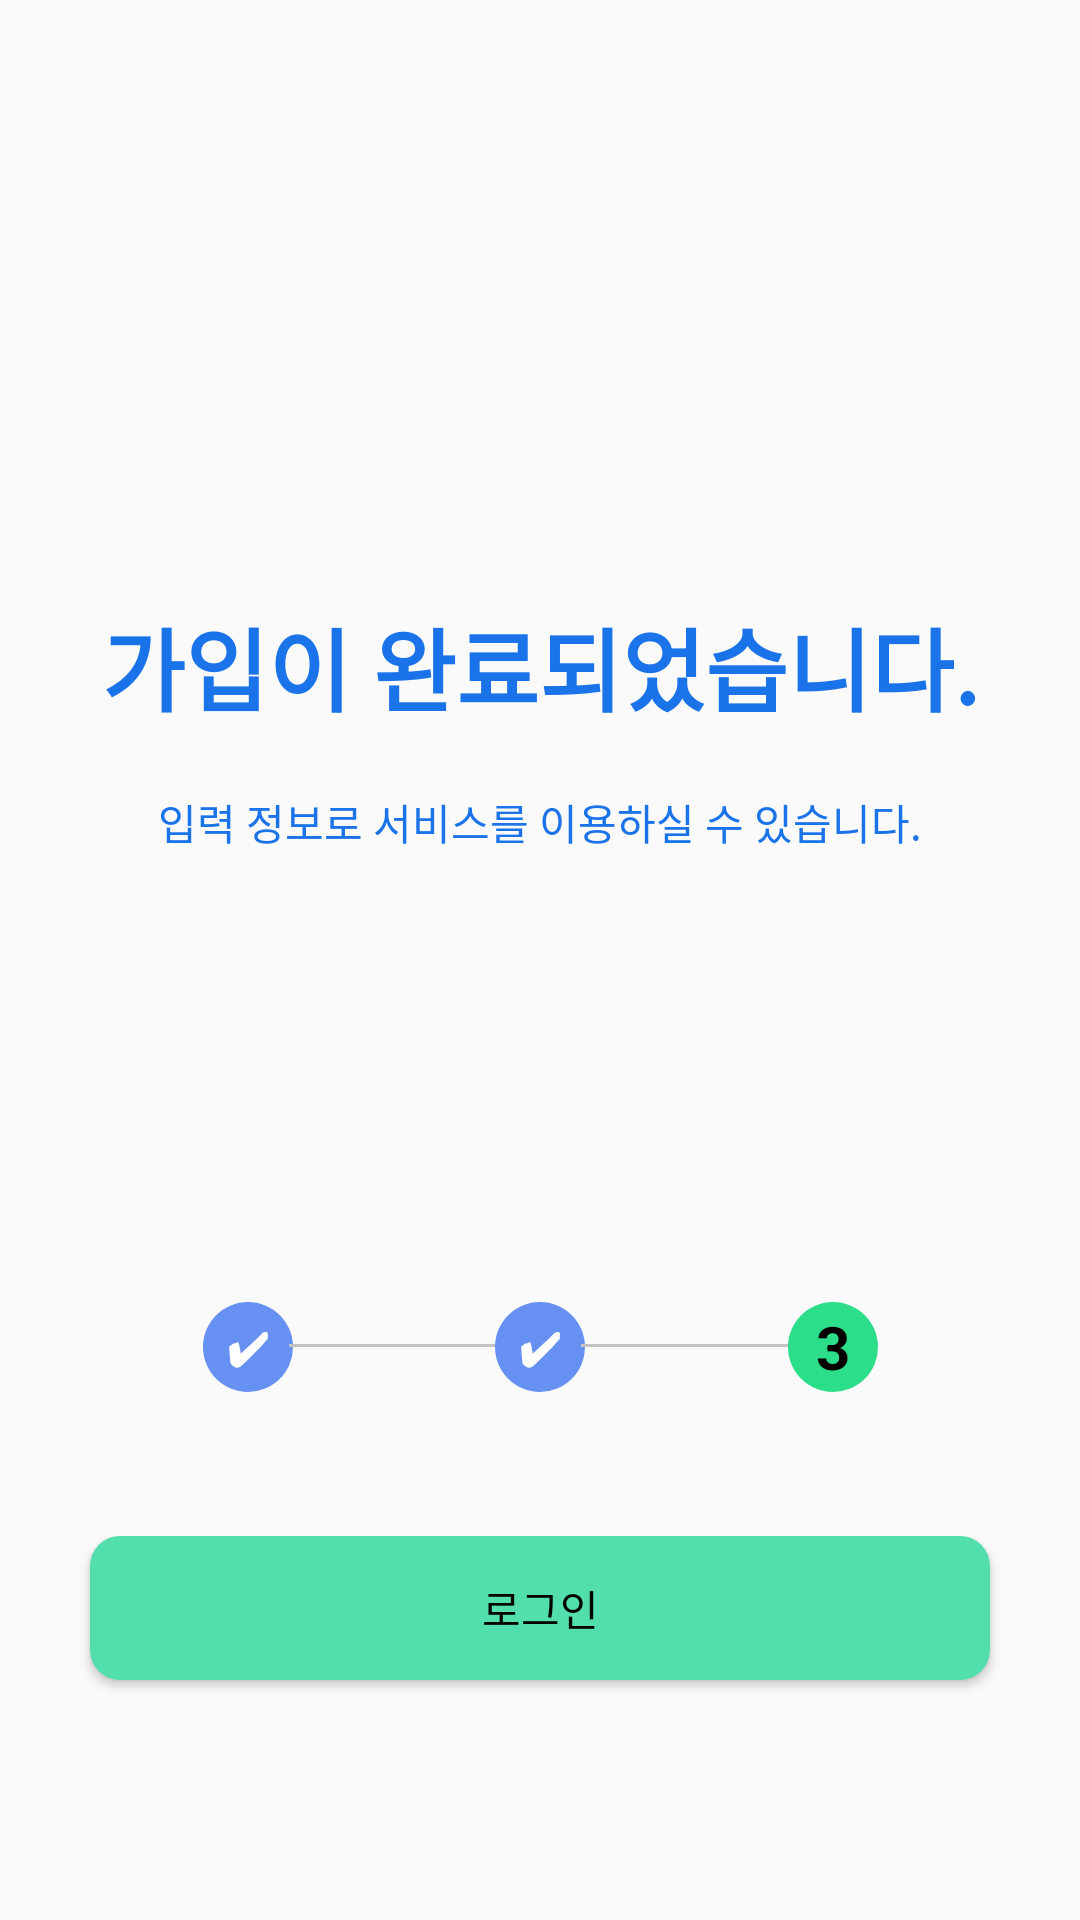

Android layout source for this screen:
<!-- AndroidManifest.xml: application theme AppTheme -->
<!-- res/layout/fragment_join_success.xml -->
<?xml version="1.0" encoding="utf-8"?>
<LinearLayout xmlns:android="http://schemas.android.com/apk/res/android"
    xmlns:app="http://schemas.android.com/apk/res-auto"
    xmlns:tools="http://schemas.android.com/tools"
    android:layout_width="match_parent"
    android:layout_height="match_parent"
    android:orientation="vertical">


    <androidx.constraintlayout.widget.ConstraintLayout
        android:layout_width="match_parent"
        android:layout_height="0dp"
        android:layout_weight="8">

        <TextView
            android:id="@+id/textView5"
            android:layout_width="wrap_content"
            android:layout_height="wrap_content"
            android:layout_marginTop="200dp"
            android:text="가입이 완료되었습니다."
            android:textColor="@color/main"
            android:textSize="30sp"
            android:textStyle="bold"
            app:layout_constraintEnd_toEndOf="parent"
            app:layout_constraintStart_toStartOf="parent"
            app:layout_constraintTop_toTopOf="parent" />

        <TextView
            android:id="@+id/textView6"
            android:layout_width="wrap_content"
            android:layout_height="wrap_content"
            android:layout_marginTop="20dp"
            android:text="입력 정보로 서비스를 이용하실 수 있습니다."
            android:textColor="@color/main"
            app:layout_constraintEnd_toEndOf="parent"
            app:layout_constraintStart_toStartOf="parent"
            app:layout_constraintTop_toBottomOf="@+id/textView5" />

        <androidx.constraintlayout.widget.ConstraintLayout
            android:layout_width="match_parent"
            android:layout_height="wrap_content"
            android:layout_marginBottom="48dp"
            app:layout_constraintBottom_toBottomOf="parent"
            app:layout_constraintTop_toBottomOf="@+id/layout_name"
            tools:layout_editor_absoluteX="0dp">

            <TextView
                android:id="@+id/step1"
                android:layout_width="30dp"
                android:layout_height="30dp"
                android:background="@drawable/iconic_circle_complete"
                android:gravity="center_vertical|center_horizontal"
                android:text="︎✔"
                android:textColor="#FFFFFF"
                android:textSize="15sp"
                android:textStyle="bold"
                app:layout_constraintBottom_toBottomOf="parent"
                app:layout_constraintEnd_toStartOf="@id/step2"
                app:layout_constraintStart_toStartOf="parent" />

            <TextView
                android:layout_width="70dp"
                android:layout_height="1dp"
                android:layout_marginBottom="15dp"
                android:background="#C6C3C3"
                app:layout_constraintBottom_toBottomOf="@id/step1"
                app:layout_constraintEnd_toStartOf="@id/step2"
                app:layout_constraintStart_toEndOf="@id/step1" />

            <TextView
                android:id="@+id/step2"
                android:layout_width="30dp"
                android:layout_height="30dp"
                android:background="@drawable/iconic_circle_complete"
                android:gravity="center_vertical|center_horizontal"
                android:text="︎✔"
                android:textColor="#FFFFFF"
                android:textSize="15sp"
                android:textStyle="bold"
                app:layout_constraintBottom_toBottomOf="parent"
                app:layout_constraintEnd_toStartOf="@id/step3"
                app:layout_constraintStart_toEndOf="@id/step1" />

            <TextView
                android:layout_width="70dp"
                android:layout_height="1dp"
                android:layout_marginBottom="15dp"
                android:background="#C6C3C3"
                app:layout_constraintBottom_toBottomOf="@id/step3"
                app:layout_constraintEnd_toStartOf="@id/step3"
                app:layout_constraintStart_toEndOf="@id/step2" />

            <TextView
                android:id="@+id/step3"
                android:layout_width="30dp"
                android:layout_height="30dp"
                android:background="@drawable/iconic_circle_loading"
                android:gravity="center_vertical|center_horizontal"
                android:text="3"
                android:textColor="#000000"
                android:textSize="20sp"
                android:textStyle="bold"
                app:layout_constraintBottom_toBottomOf="parent"
                app:layout_constraintEnd_toEndOf="parent"
                app:layout_constraintStart_toEndOf="@id/step2" />
        </androidx.constraintlayout.widget.ConstraintLayout>


    </androidx.constraintlayout.widget.ConstraintLayout>

    <androidx.constraintlayout.widget.ConstraintLayout
        android:layout_width="match_parent"
        android:layout_height="0dp"
        android:layout_weight="2">

        <Button
            android:id="@+id/btn_join_success"
            android:layout_width="300dp"
            android:layout_height="wrap_content"
            android:background="@drawable/iconic_green"
            android:text="로그인"
            android:textColor="@android:color/black"
            app:layout_constraintEnd_toEndOf="parent"
            app:layout_constraintStart_toStartOf="parent"
            app:layout_constraintTop_toTopOf="parent" />
    </androidx.constraintlayout.widget.ConstraintLayout>

</LinearLayout>
<!-- resources referenced by this layout -->
<resources>
  <color name="main">#1A73E9</color>
  <!-- drawable iconic_circle_complete (drawable) -->
  <?xml version="1.0" encoding="utf-8"?>
  <shape xmlns:android="http://schemas.android.com/apk/res/android"
      android:shape="oval">
  
      <solid android:color="#6790F3" />
      <corners android:radius="50dp" />
  </shape>
  <!-- drawable iconic_circle_loading (drawable) -->
  <?xml version="1.0" encoding="utf-8"?>
  <shape xmlns:android="http://schemas.android.com/apk/res/android"
      android:shape="oval">
  
      <solid android:color="#2CDE8A" />
      <corners android:radius="50dp" />
  </shape>
  <!-- drawable iconic_green (drawable) -->
  <?xml version="1.0" encoding="utf-8"?>
  <shape xmlns:android="http://schemas.android.com/apk/res/android"
      android:shape="rectangle">
  
      <solid android:color="#53DFAB" />
      <corners android:radius="10dp" />
  </shape>
  <style name="AppTheme" parent="Theme.AppCompat.Light.NoActionBar">
          
          <item name="colorPrimary">@color/colorPrimary</item>
          <item name="colorPrimaryDark">@color/colorPrimaryDark</item>
          <item name="colorAccent">@color/colorAccent</item>
          <item name="android:statusBarColor" tools:targetApi="1">@android:color/transparent</item>
          <item name="android:windowLightStatusBar" tools:targetApi="23">true</item>
  
          <item name="pf_lock_screen">@style/PinLockScreenStyle</item>
          <item name="pf_key_button">@style/PinLockButtonStyle</item>
          <item name="pf_delete_button">@style/PinLockDeleteButtonStyle</item>
          <item name="pf_title">@style/PinLockTitleStyle</item>
          <item name="pf_next">@style/PinLockNextButtonStyle</item>
          <item name="pf_hint">@style/PinLockHintStyle</item>
      </style>
  <color name="colorPrimary">#6200EE</color>
  <color name="colorPrimaryDark">#3700B3</color>
  <color name="colorAccent">#03DAC5</color>
  <style name="PinLockScreenStyle">
          <item name="android:background">#6790F3</item>
          <item name="android:foreground">#6790F3</item>
          <item name="android:textColor">@android:color/black</item>
      </style>
  <style name="PinLockButtonStyle">
          <item name="android:textColor">@android:color/white</item>
          <item name="android:textSize">20sp</item>
          <item name="android:foreground">@android:color/transparent</item>
          <item name="android:background">@android:color/transparent</item>
      </style>
  <style name="PinLockDeleteButtonStyle">
          <item name="android:src">@android:drawable/ic_menu_close_clear_cancel</item>
      </style>
  <style name="PinLockTitleStyle">
          <item name="android:textColor">@android:color/black</item>
      </style>
  <style name="PinLockNextButtonStyle">
          <item name="android:textColor">@android:color/white</item>
          <item name="android:textSize">23sp</item>
          <item name="android:background">@android:color/transparent</item>
          <item name="android:layout_margin">0dp</item>
      </style>
  <style name="PinLockHintStyle">
          <item name="android:textColor">@android:color/black</item>
      </style>
</resources>
